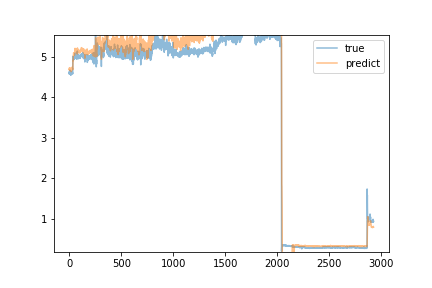

Data behind this chart, as committed beside it:
predict, true
4.684, 4.58
4.671, 4.63
4.726, 4.58
4.676, 4.61
4.667, 4.63
4.71, 4.58
4.665, 4.67
4.726, 4.61
4.687, 4.59
4.663, 4.58
4.699, 4.61
4.688, 4.62
4.703, 4.59
4.704, 4.58
4.674, 4.61
4.695, 4.54
4.669, 4.61
4.697, 4.57
4.689, 4.57
4.631, 4.63
4.685, 4.64
4.702, 4.57
4.682, 4.61
4.715, 4.59
4.683, 4.61
4.704, 4.61
4.74, 4.61
4.714, 4.58
4.685, 4.59
4.682, 4.6
4.695, 4.58
4.681, 4.61
4.716, 4.59
4.686, 4.59
4.688, 4.58
4.695, 5.01
4.907, 4.92
4.888, 4.92
4.952, 4.92
4.994, 4.95
5.034, 4.93
5.043, 5.0
5.096, 5
5.092, 4.94
5.077, 4.93
5.08, 4.94
5.075, 4.95
5.059, 4.94
5.056, 4.96
5.063, 4.96
5.048, 4.94
5.037, 4.97
5.1, 4.97
5.096, 4.98
5.107, 5.01
5.132, 5.09
5.207, 4.96
5.122, 4.98
5.155, 4.99
5.131, 4.96
... 2,865 more rows
